Photos from the image-classification dataset "dataset" in the GitHub repository socheadev/mite_research_project. Its 5 classes are: alcohol, blood, graphic violence, sexual, traffic accident.

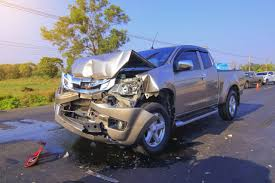
Label: traffic accident

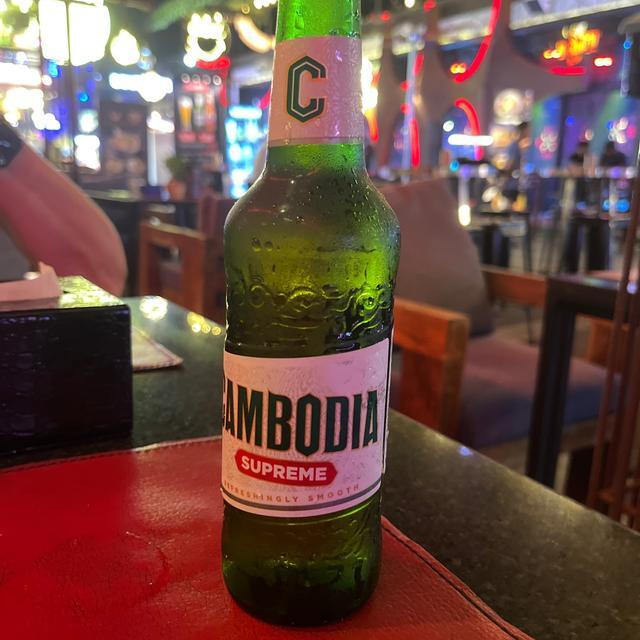
Label: alcohol

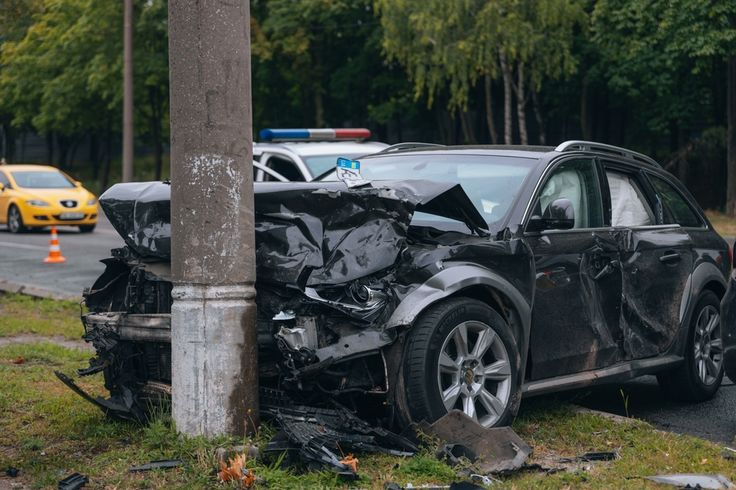
Label: traffic accident

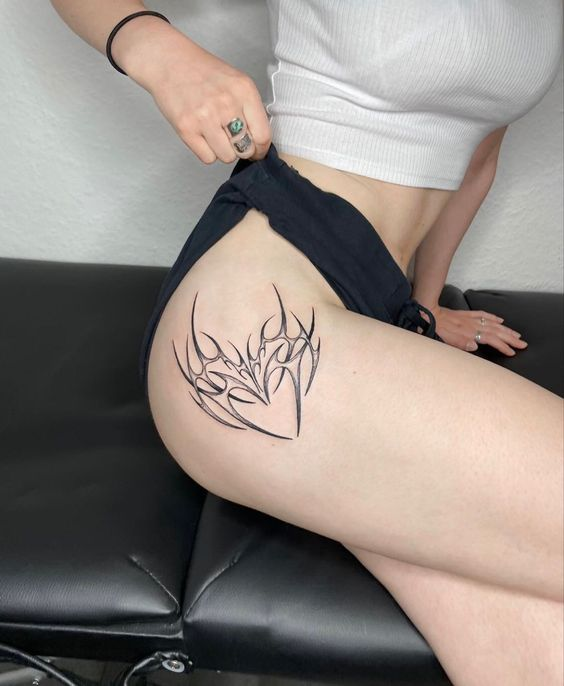
Label: sexual

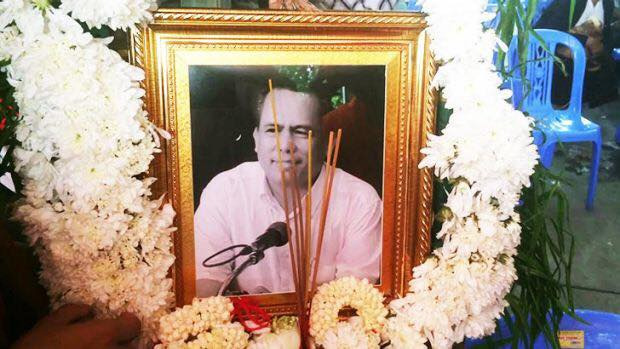
Label: graphic violence

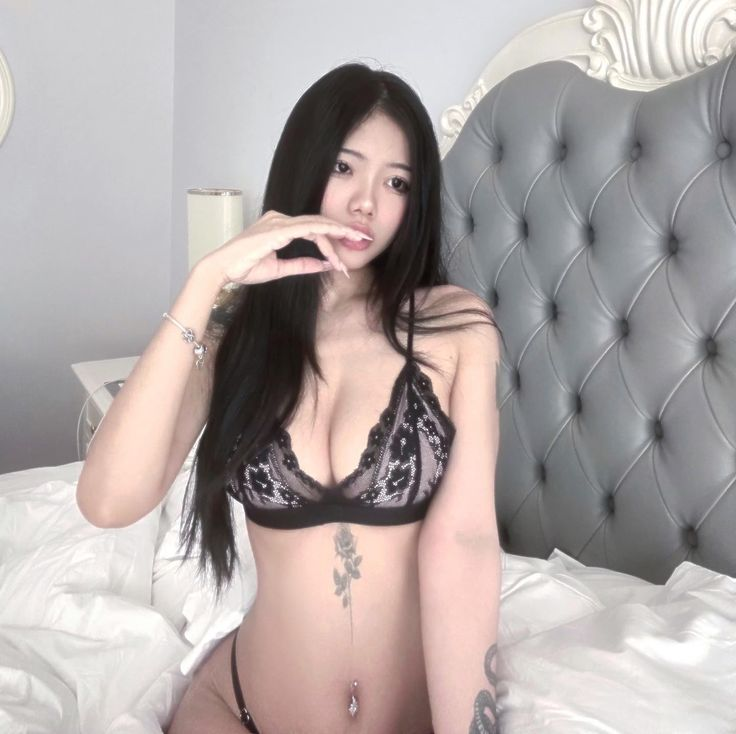
Label: sexual
